Image classification data set "Data" (billlyzhaoyh/StillGood on GitHub). Class labels (10): apple, broccoli, butternut squash, carrot, egg, garlic, lemon, lime, onion, potato.

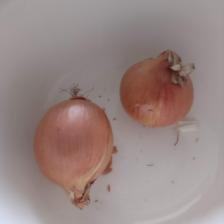
Label: onion

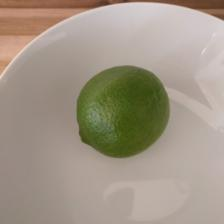
Label: lime

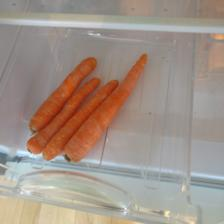
Label: carrot

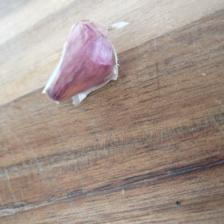
Label: garlic

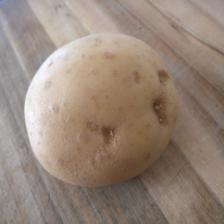
Label: potato

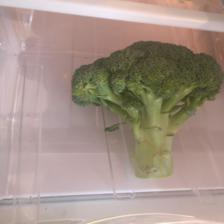
Label: broccoli
